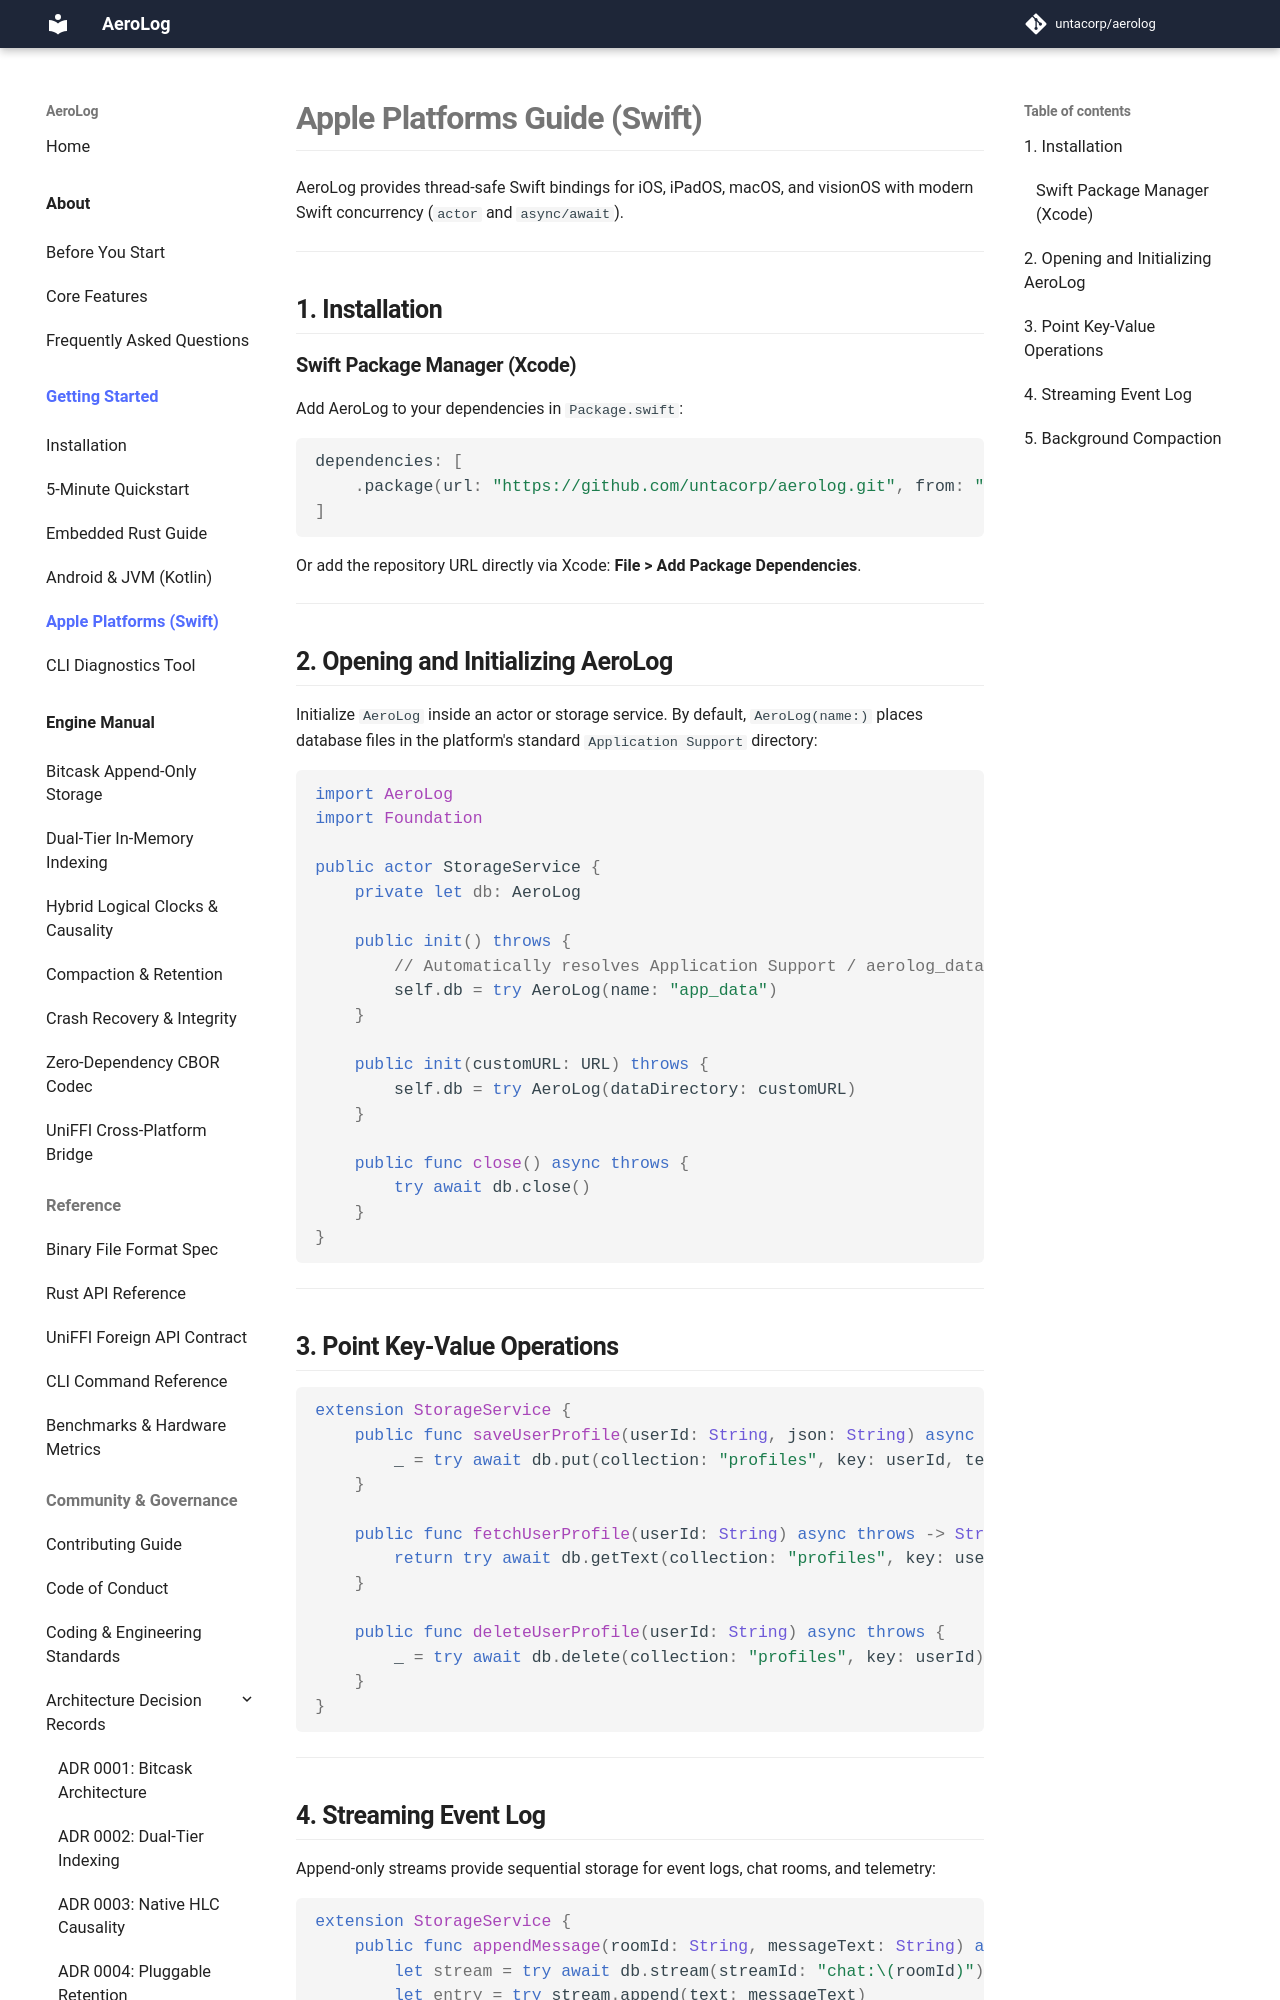

repository: untacorp/aerolog · page: getting-started/swift-apple/index.html · generator: mkdocs

# Apple Platforms Guide (Swift)

AeroLog provides thread-safe Swift bindings for iOS, iPadOS, macOS, and visionOS with modern Swift concurrency (`actor` and `async/await`).

---

## 1. Installation

### Swift Package Manager (Xcode)

Add AeroLog to your dependencies in `Package.swift`:

```swift
dependencies: [
    .package(url: "https://github.com/untacorp/aerolog.git", from: "0.1.0")
]
```

Or add the repository URL directly via Xcode: **File > Add Package Dependencies**.

---

## 2. Opening and Initializing AeroLog

Initialize `AeroLog` inside an actor or storage service. By default, `AeroLog(name:)` places database files in the platform's standard `Application Support` directory:

```swift
import AeroLog
import Foundation

public actor StorageService {
    private let db: AeroLog

    public init() throws {
        // Automatically resolves Application Support / aerolog_data
        self.db = try AeroLog(name: "app_data")
    }

    public init(customURL: URL) throws {
        self.db = try AeroLog(dataDirectory: customURL)
    }

    public func close() async throws {
        try await db.close()
    }
}
```

---

## 3. Point Key-Value Operations

```swift
extension StorageService {
    public func saveUserProfile(userId: String, json: String) async throws {
        _ = try await db.put(collection: "profiles", key: userId, text: json)
    }

    public func fetchUserProfile(userId: String) async throws -> String? {
        return try await db.getText(collection: "profiles", key: userId)
    }

    public func deleteUserProfile(userId: String) async throws {
        _ = try await db.delete(collection: "profiles", key: userId)
    }
}
```

---
